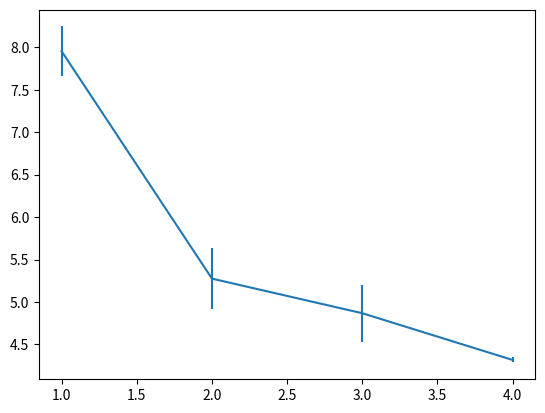

This chart was generated by the following Python code:
import matplotlib.pyplot as plt

num_workers = list(range(1, 5))
avg = [7.9522562503814695, 5.275395917892456, 4.868078804016113, 4.31802544593811]
std = [0.29203548680079583, 0.3589278593057674, 0.3373675071337621, 0.029915650502388827]

plt.errorbar(num_workers, avg, yerr=std)
plt.show()